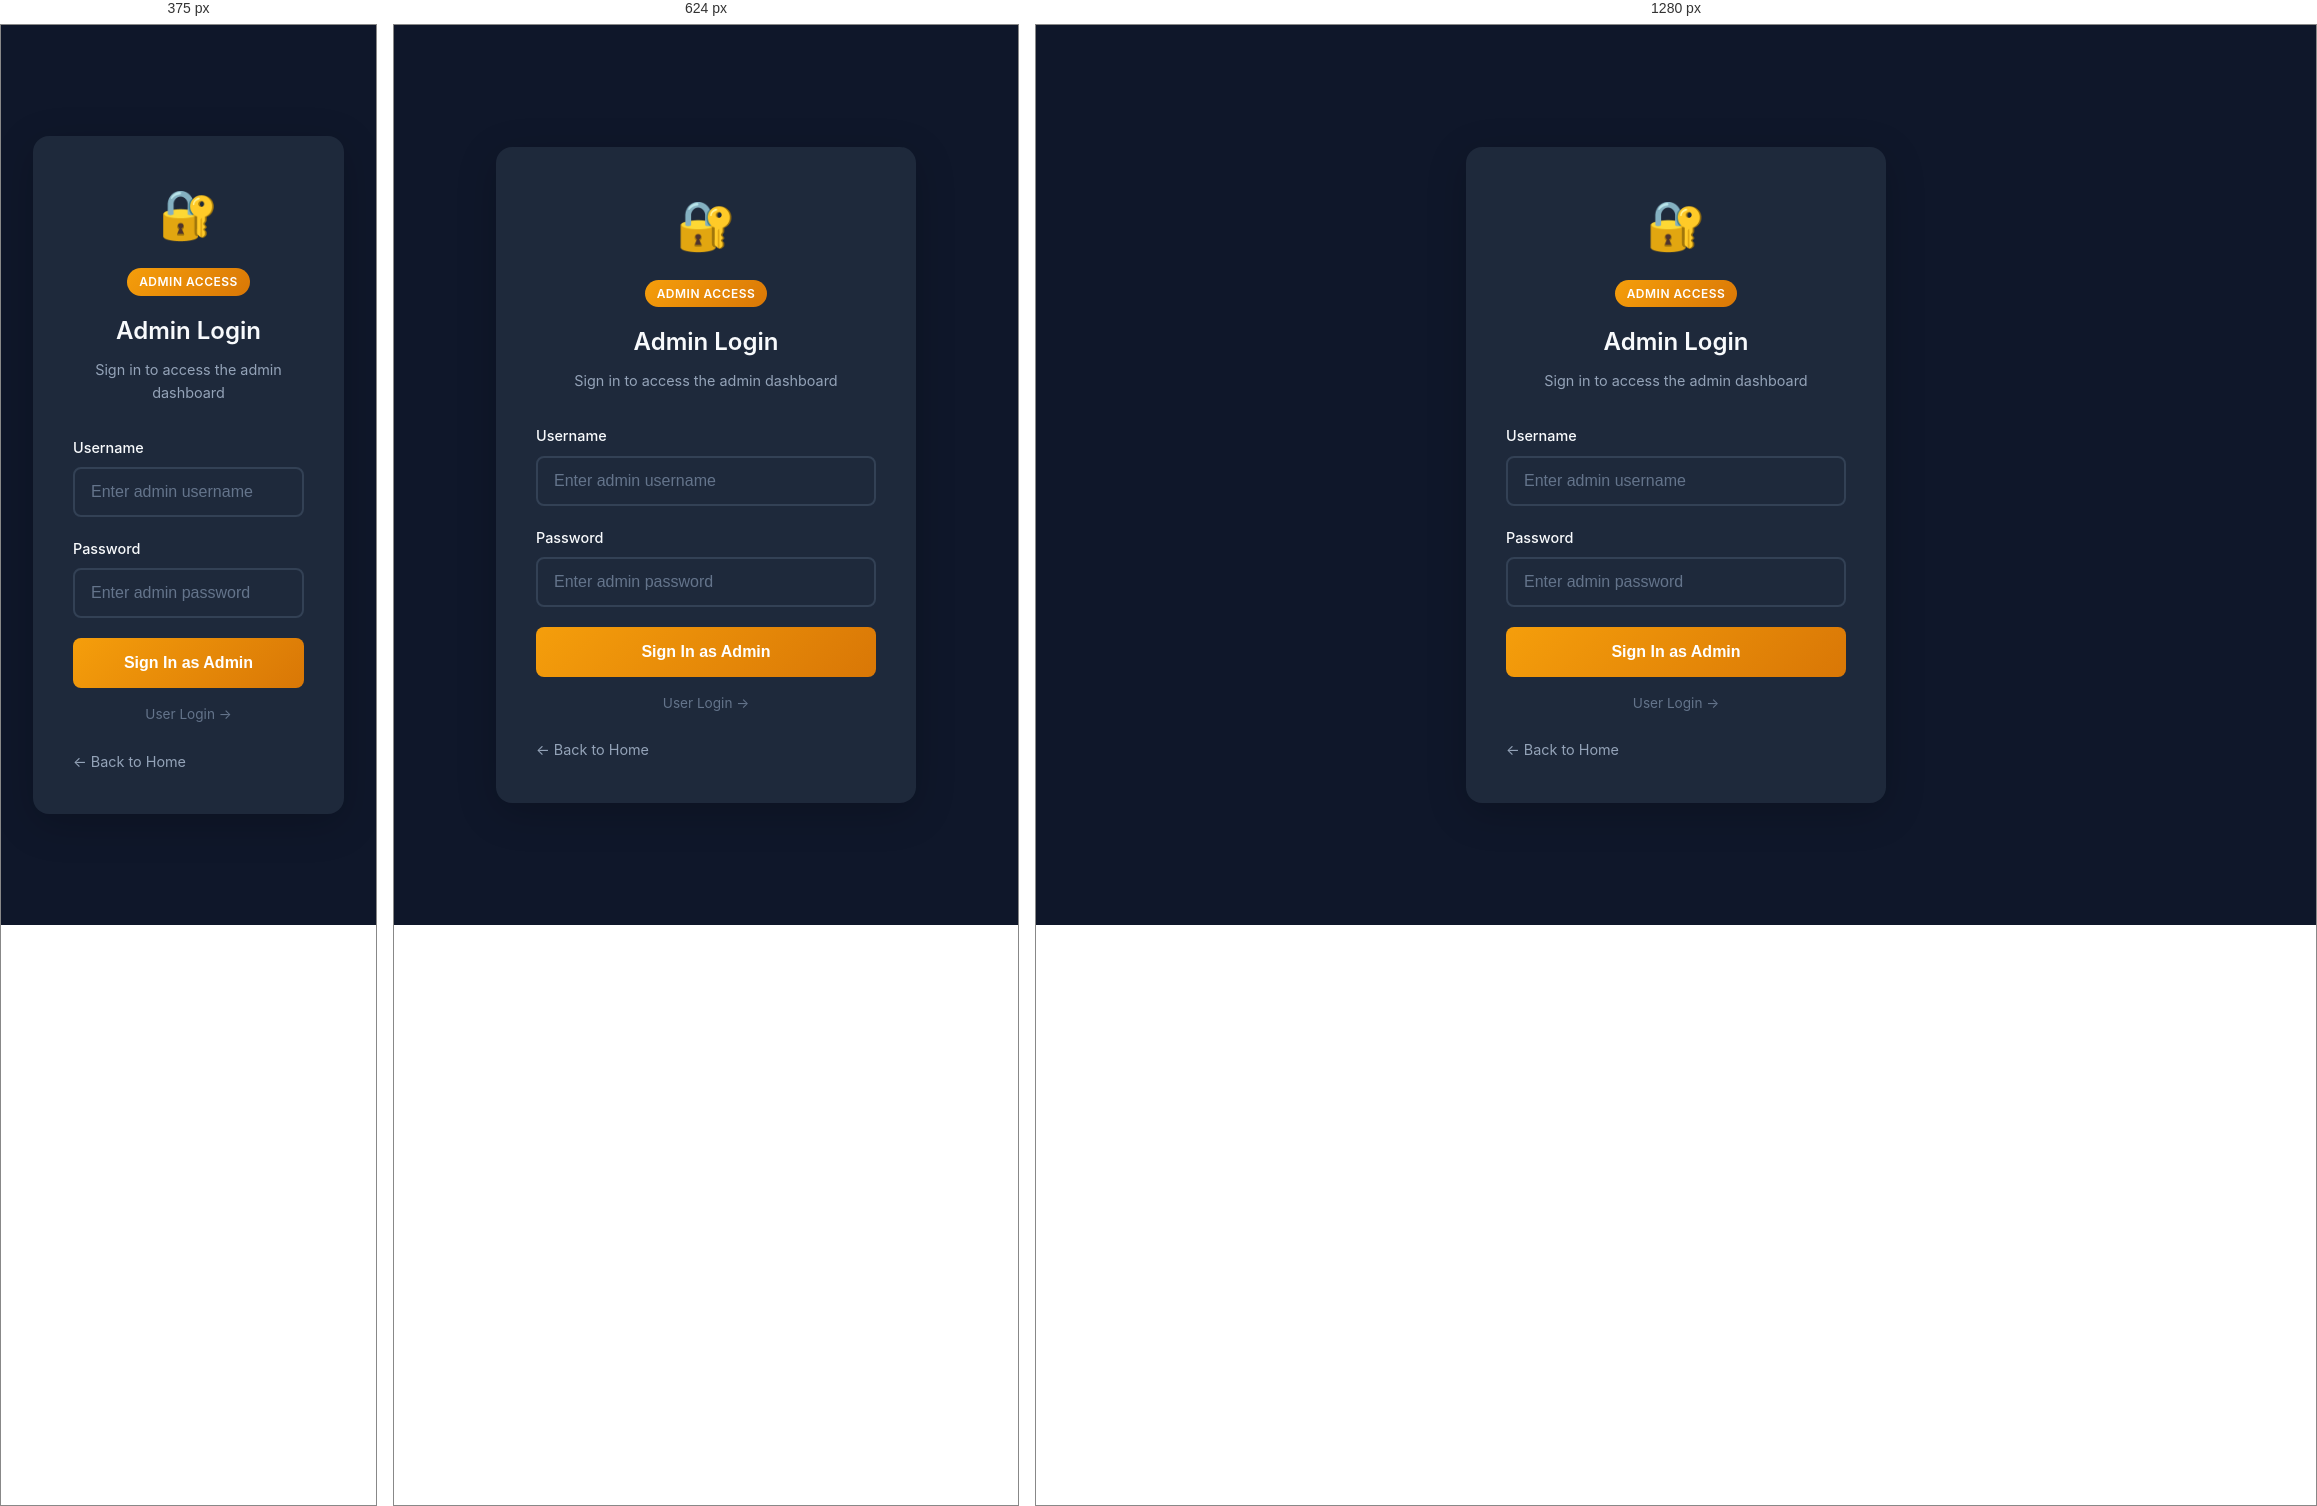
Rendered at 375 px, 624 px and 1280 px, left to right.

<!-- file: admin-login.html -->
<!DOCTYPE html>
<html lang="en">
<head>
  <meta charset="UTF-8">
  <meta name="viewport" content="width=device-width, initial-scale=1.0">
  <title>Admin Login - Shivam Link Protector</title>
  <link rel="stylesheet" href="css/styles.css">
  <link rel="preconnect" href="https://fonts.googleapis.com">
  <link rel="preconnect" href="https://fonts.gstatic.com" crossorigin>
  <link href="https://fonts.googleapis.com/css2?family=Inter:wght@300;400;500;600;700&display=swap" rel="stylesheet">
  <style>
    .auth-container {
      min-height: 100vh;
      display: flex;
      align-items: center;
      justify-content: center;
      padding: 2rem;
    }
    
    .auth-card {
      background: var(--card-bg);
      border-radius: 16px;
      padding: 2.5rem;
      width: 100%;
      max-width: 420px;
      box-shadow: 0 10px 40px rgba(0, 0, 0, 0.2);
    }
    
    .auth-header {
      text-align: center;
      margin-bottom: 2rem;
    }
    
    .auth-logo {
      font-size: 3rem;
      margin-bottom: 1rem;
    }
    
    .auth-title {
      font-size: 1.5rem;
      font-weight: 600;
      color: var(--text-primary);
      margin-bottom: 0.5rem;
    }
    
    .auth-subtitle {
      color: var(--text-secondary);
      font-size: 0.9rem;
    }
    
    .admin-badge {
      display: inline-block;
      background: linear-gradient(135deg, #f59e0b, #d97706);
      color: white;
      padding: 0.25rem 0.75rem;
      border-radius: 20px;
      font-size: 0.75rem;
      font-weight: 600;
      text-transform: uppercase;
      letter-spacing: 0.5px;
      margin-bottom: 1rem;
    }
    
    .form-group {
      margin-bottom: 1.25rem;
    }
    
    .form-label {
      display: block;
      margin-bottom: 0.5rem;
      font-weight: 500;
      color: var(--text-primary);
      font-size: 0.9rem;
    }
    
    .form-input {
      width: 100%;
      padding: 0.875rem 1rem;
      border: 2px solid var(--border-color);
      border-radius: 8px;
      font-size: 1rem;
      background: var(--bg-secondary);
      color: var(--text-primary);
      transition: all 0.3s ease;
    }
    
    .form-input:focus {
      outline: none;
      border-color: #f59e0b;
      box-shadow: 0 0 0 3px rgba(245, 158, 11, 0.1);
    }
    
    .form-input::placeholder {
      color: var(--text-muted);
    }
    
    .btn-auth {
      width: 100%;
      padding: 1rem;
      font-size: 1rem;
      font-weight: 600;
      border: none;
      border-radius: 8px;
      cursor: pointer;
      transition: all 0.3s ease;
      background: linear-gradient(135deg, #f59e0b, #d97706);
      color: white;
    }
    
    .btn-auth:hover {
      transform: translateY(-2px);
      box-shadow: 0 4px 12px rgba(245, 158, 11, 0.3);
    }
    
    .btn-auth:disabled {
      opacity: 0.7;
      cursor: not-allowed;
      transform: none;
    }
    
    .error-message {
      background: rgba(239, 68, 68, 0.1);
      border: 1px solid rgba(239, 68, 68, 0.3);
      color: #ef4444;
      padding: 0.75rem 1rem;
      border-radius: 8px;
      margin-bottom: 1rem;
      font-size: 0.9rem;
      display: none;
    }
    
    .back-link {
      display: inline-flex;
      align-items: center;
      gap: 0.5rem;
      color: var(--text-secondary);
      text-decoration: none;
      font-size: 0.9rem;
      margin-top: 1.5rem;
    }
    
    .back-link:hover {
      color: var(--primary);
    }
    
    .user-login-link {
      display: block;
      text-align: center;
      margin-top: 1rem;
      color: var(--text-muted);
      font-size: 0.85rem;
      text-decoration: none;
    }
    
    .user-login-link:hover {
      color: var(--primary);
    }
  </style>
</head>
<body>
  <div class="auth-container">
    <div class="auth-card">
      <div class="auth-header">
        <div class="auth-logo">🔐</div>
        <span class="admin-badge">Admin Access</span>
        <h1 class="auth-title">Admin Login</h1>
        <p class="auth-subtitle">Sign in to access the admin dashboard</p>
      </div>
      
      <form id="admin-login-form">
        <div class="error-message" id="login-error"></div>
        
        <div class="form-group">
          <label class="form-label" for="admin-username">Username</label>
          <input type="text" id="admin-username" class="form-input" placeholder="Enter admin username" required>
        </div>
        
        <div class="form-group">
          <label class="form-label" for="admin-password">Password</label>
          <input type="password" id="admin-password" class="form-input" placeholder="Enter admin password" required>
        </div>
        
        <button type="submit" class="btn-auth" id="login-btn">
          <span class="btn-text">Sign In as Admin</span>
        </button>
      </form>
      
      <a href="login.html" class="user-login-link">User Login →</a>
      <a href="index.html" class="back-link">← Back to Home</a>
    </div>
  </div>
  
  <!-- Toast Notification -->
  <div class="toast" id="toast">
    <span class="toast-icon"></span>
    <span class="toast-message"></span>
  </div>
  
  <script>
    const API_BASE = '/api';
    
    // DOM Elements
    const adminLoginForm = document.getElementById('admin-login-form');
    const loginError = document.getElementById('login-error');
    const toast = document.getElementById('toast');
    
    // Show toast
    function showToast(message, type = 'success') {
      const icon = toast.querySelector('.toast-icon');
      const msg = toast.querySelector('.toast-message');
      
      icon.textContent = type === 'success' ? '✓' : '✕';
      msg.textContent = message;
      
      toast.className = `toast ${type}`;
      toast.classList.add('show');
      
      setTimeout(() => {
        toast.classList.remove('show');
      }, 3000);
    }
    
    // Admin login form submission
    adminLoginForm.addEventListener('submit', async (e) => {
      e.preventDefault();
      
      const username = document.getElementById('admin-username').value.trim();
      const password = document.getElementById('admin-password').value;
      
      loginError.style.display = 'none';
      
      const btn = document.getElementById('login-btn');
      btn.disabled = true;
      btn.querySelector('.btn-text').textContent = 'Signing in...';
      
      try {
        const response = await fetch(`${API_BASE}/auth/admin-login`, {
          method: 'POST',
          headers: {
            'Content-Type': 'application/json'
          },
          credentials: 'include',
          body: JSON.stringify({ username, password })
        });
        
        const data = await response.json();
        
        if (data.success) {
          showToast('Admin login successful! Redirecting...');
          
          setTimeout(() => {
            window.location.href = 'admin.html';
          }, 1000);
        } else {
          loginError.textContent = data.error;
          loginError.style.display = 'block';
        }
      } catch (error) {
        loginError.textContent = 'Failed to connect to server';
        loginError.style.display = 'block';
      } finally {
        btn.disabled = false;
        btn.querySelector('.btn-text').textContent = 'Sign In as Admin';
      }
    });
    
    // Check if already logged in as admin
    async function checkAuth() {
      try {
        const response = await fetch(`${API_BASE}/auth/check`, {
          credentials: 'include'
        });
        const data = await response.json();
        
        if (data.isAdmin) {
          window.location.href = 'admin.html';
        }
      } catch (error) {
        // Not logged in, stay on page
      }
    }
    
    checkAuth();
  </script>
</body>
</html>


/* @media block from css/styles.css */
@media (max-width: 768px) {
  .hero-title {
    font-size: 2rem;
  }

  .hero-subtitle {
    font-size: 1rem;
  }

  .input-group {
    flex-direction: column;
  }

  .shorten-btn {
    width: 100%;
  }

  .advanced-options {
    grid-template-columns: 1fr;
  }

  .features {
    grid-template-columns: 1fr;
  }

  .dashboard-controls {
    flex-direction: column;
  }

  .urls-table-wrapper {
    overflow-x: auto;
  }

  .urls-table {
    min-width: 700px;
  }

  .stats-grid {
    grid-template-columns: 1fr;
  }
}

/* @media block from css/styles.css */
@media (max-width: 480px) {
  .header .container {
    flex-direction: column;
    height: auto;
    padding: 1rem;
    gap: 1rem;
  }

  .shortener-card {
    padding: 1.5rem;
  }

  .result-content {
    flex-direction: column;
  }
}